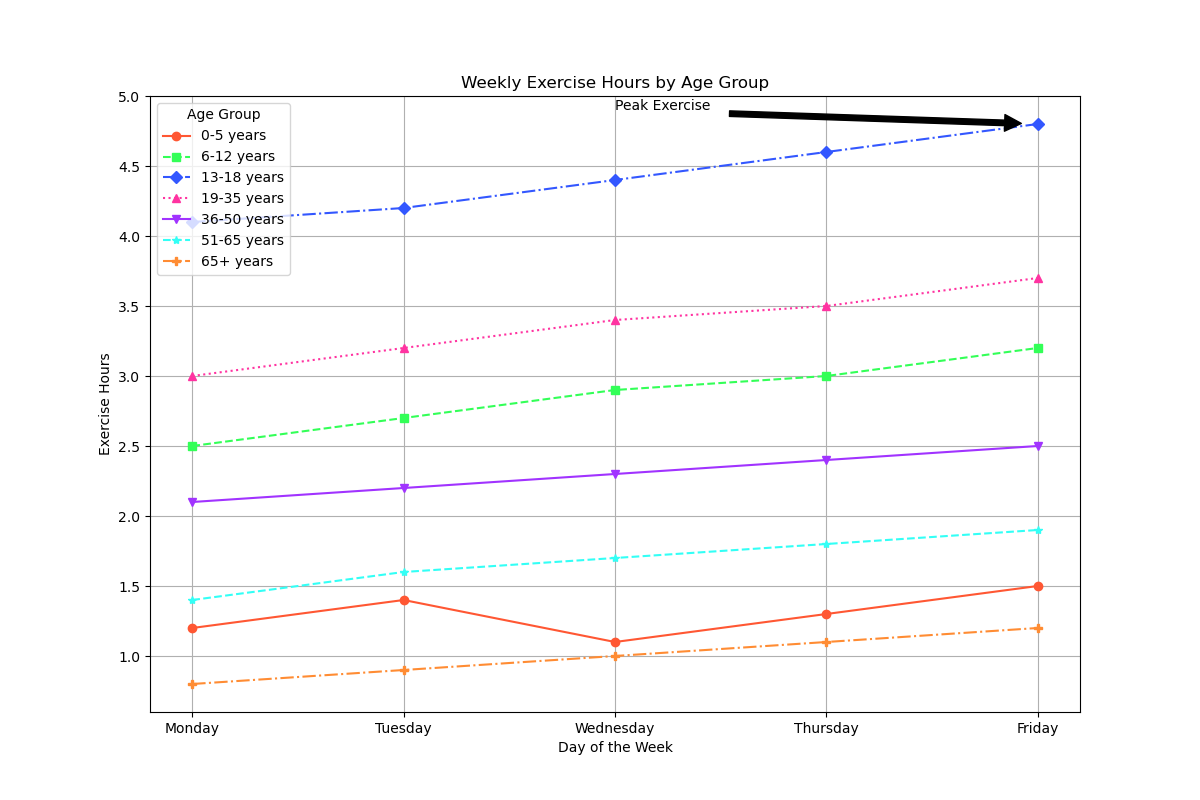

Source data for this figure (header and first rows):
Age Group, Monday, Tuesday, Wednesday, Thursday, Friday
0-5 years, 1.2, 1.4, 1.1, 1.3, 1.5
6-12 years, 2.5, 2.7, 2.9, 3.0, 3.2
13-18 years, 4.1, 4.2, 4.4, 4.6, 4.8
19-35 years, 3.0, 3.2, 3.4, 3.5, 3.7
36-50 years, 2.1, 2.2, 2.3, 2.4, 2.5
51-65 years, 1.4, 1.6, 1.7, 1.8, 1.9
65+ years, 0.8, 0.9, 1.0, 1.1, 1.2
